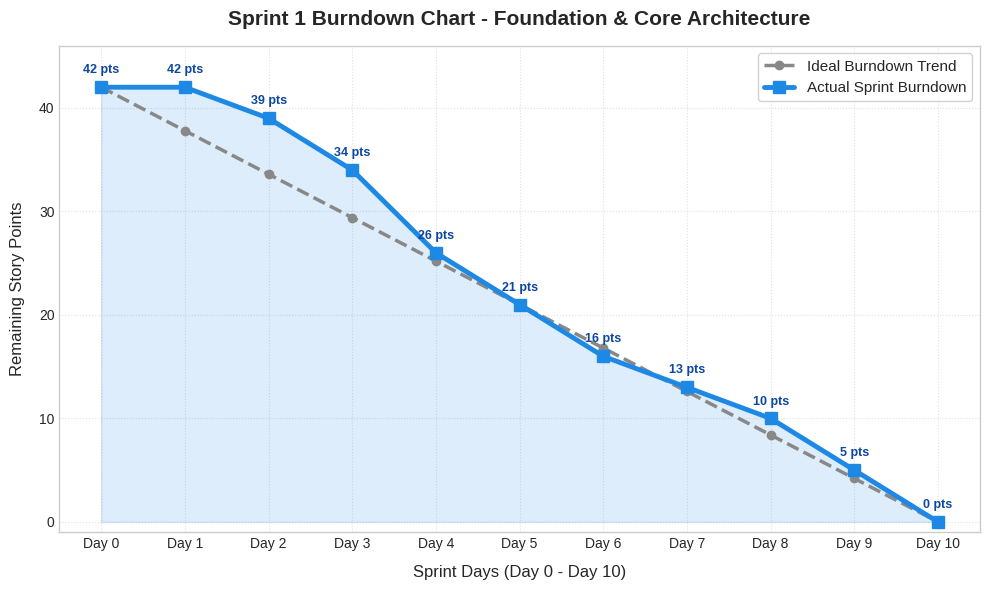

Generate this figure with matplotlib:
import matplotlib.pyplot as plt
import numpy as np
import os

def generate_burndown():
    days = list(range(0, 11))
    
    # Total Sprint Points = 42 (Stories 1 to 10)
    ideal_burndown = [42 - (42 / 10.0) * i for i in days]
    
    # Actual story points remaining across 10 sprint days
    actual_burndown = [42, 42, 39, 34, 26, 21, 16, 13, 10, 5, 0]
    
    plt.style.use('seaborn-v0_8-whitegrid' if 'seaborn-v0_8-whitegrid' in plt.style.available else 'default')
    
    fig, ax = plt.subplots(figsize=(10, 6), dpi=300)
    
    # Plot lines
    ax.plot(days, ideal_burndown, label='Ideal Burndown Trend', color='#888888', linestyle='--', linewidth=2.5, marker='o', markersize=6)
    ax.plot(days, actual_burndown, label='Actual Sprint Burndown', color='#1E88E5', linewidth=3.5, marker='s', markersize=8)
    
    # Fill under actual curve
    ax.fill_between(days, actual_burndown, color='#1E88E5', alpha=0.15)
    
    # Annotations & styling
    ax.set_title('Sprint 1 Burndown Chart - Foundation & Core Architecture', fontsize=15, fontweight='bold', pad=15)
    ax.set_xlabel('Sprint Days (Day 0 - Day 10)', fontsize=12, labelpad=10)
    ax.set_ylabel('Remaining Story Points', fontsize=12, labelpad=10)
    
    ax.set_xticks(days)
    ax.set_xticklabels([f'Day {d}' for d in days], fontsize=10)
    ax.set_ylim(-1, 46)
    
    # Highlight milestone values
    for d, val in zip(days, actual_burndown):
        ax.annotate(f'{val} pts', (d, val), textcoords="offset points", xytext=(0, 10), ha='center', fontsize=9, fontweight='bold', color='#0D47A1')
        
    ax.legend(loc='upper right', frameon=True, facecolor='white', framealpha=0.9, fontsize=11)
    ax.grid(True, linestyle=':', alpha=0.6)
    
    plt.tight_layout()
    
    # Save image to root and docs/
    os.makedirs('docs', exist_ok=True)
    plt.savefig('burndown_chart.png', dpi=300)
    plt.savefig('docs/burndown_chart.png', dpi=300)
    plt.close()
    
    print("Burndown chart PNG generated successfully at burndown_chart.png and docs/burndown_chart.png")

if __name__ == '__main__':
    generate_burndown()
